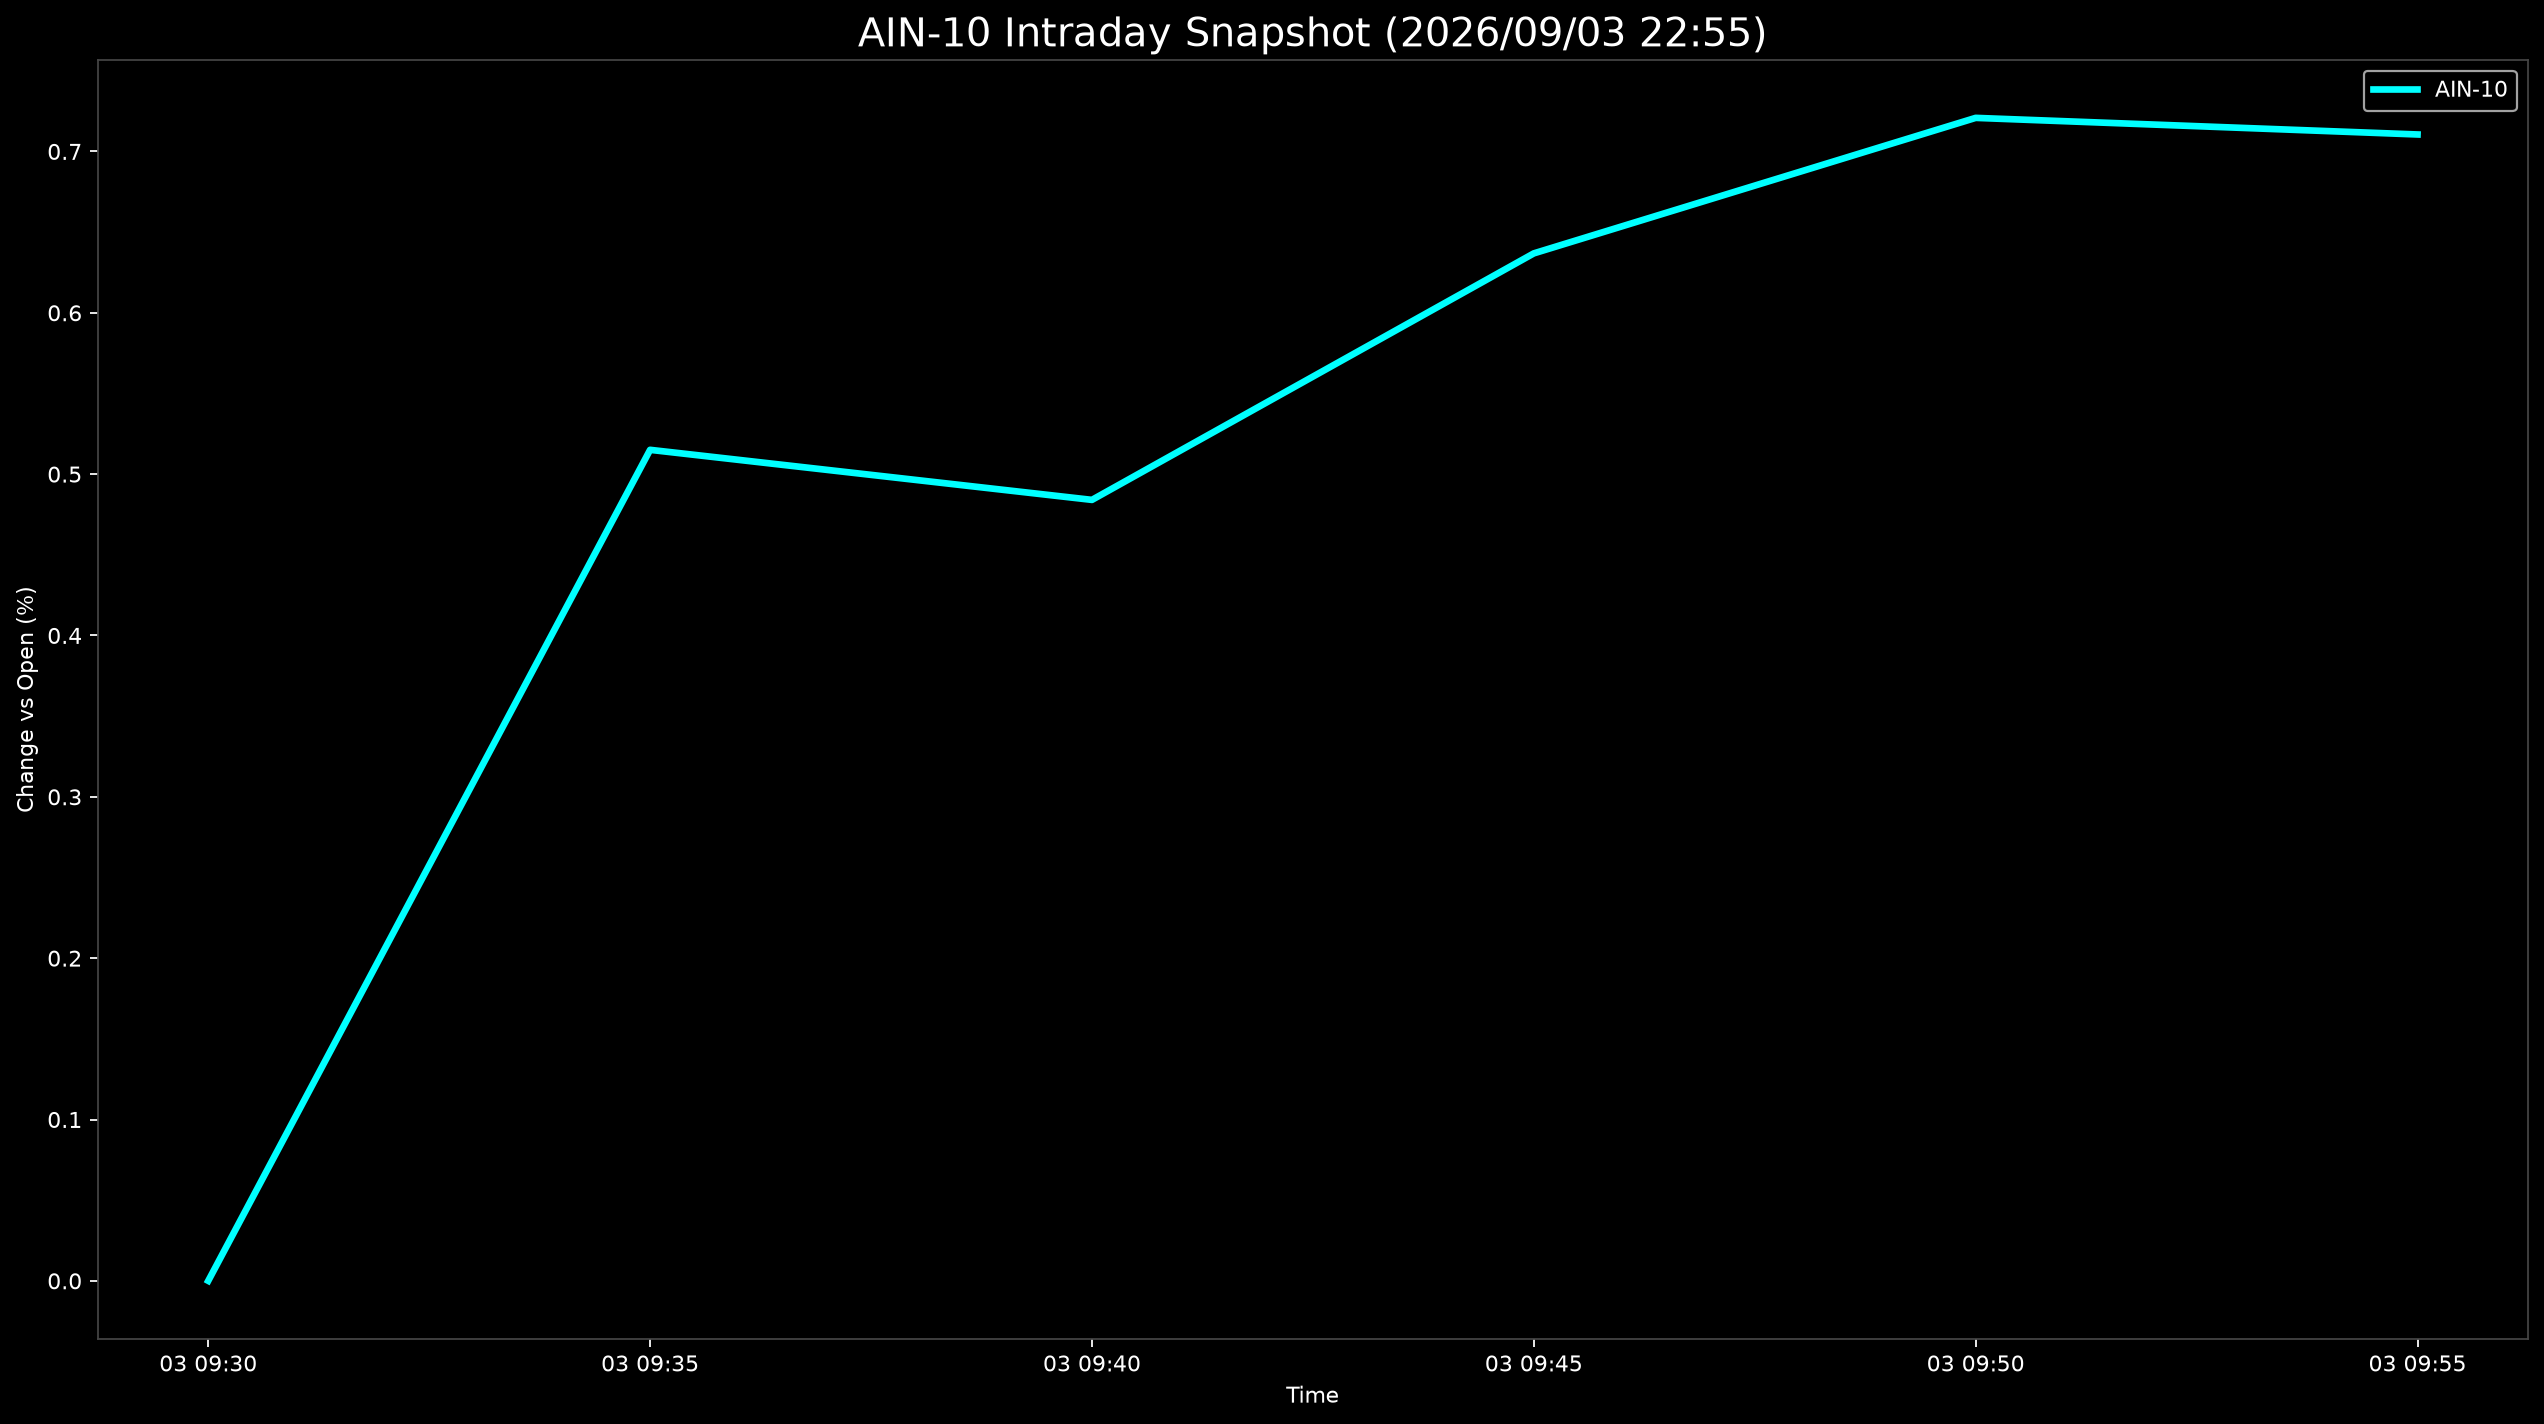

The table this chart was drawn from, first rows:
Datetime, AIN-10
2026-09-03 09:30:00, 0.0
2026-09-03 09:35:00, 0.5151
2026-09-03 09:40:00, 0.484
2026-09-03 09:45:00, 0.6368
2026-09-03 09:50:00, 0.7208
2026-09-03 09:55:00, 0.7105
